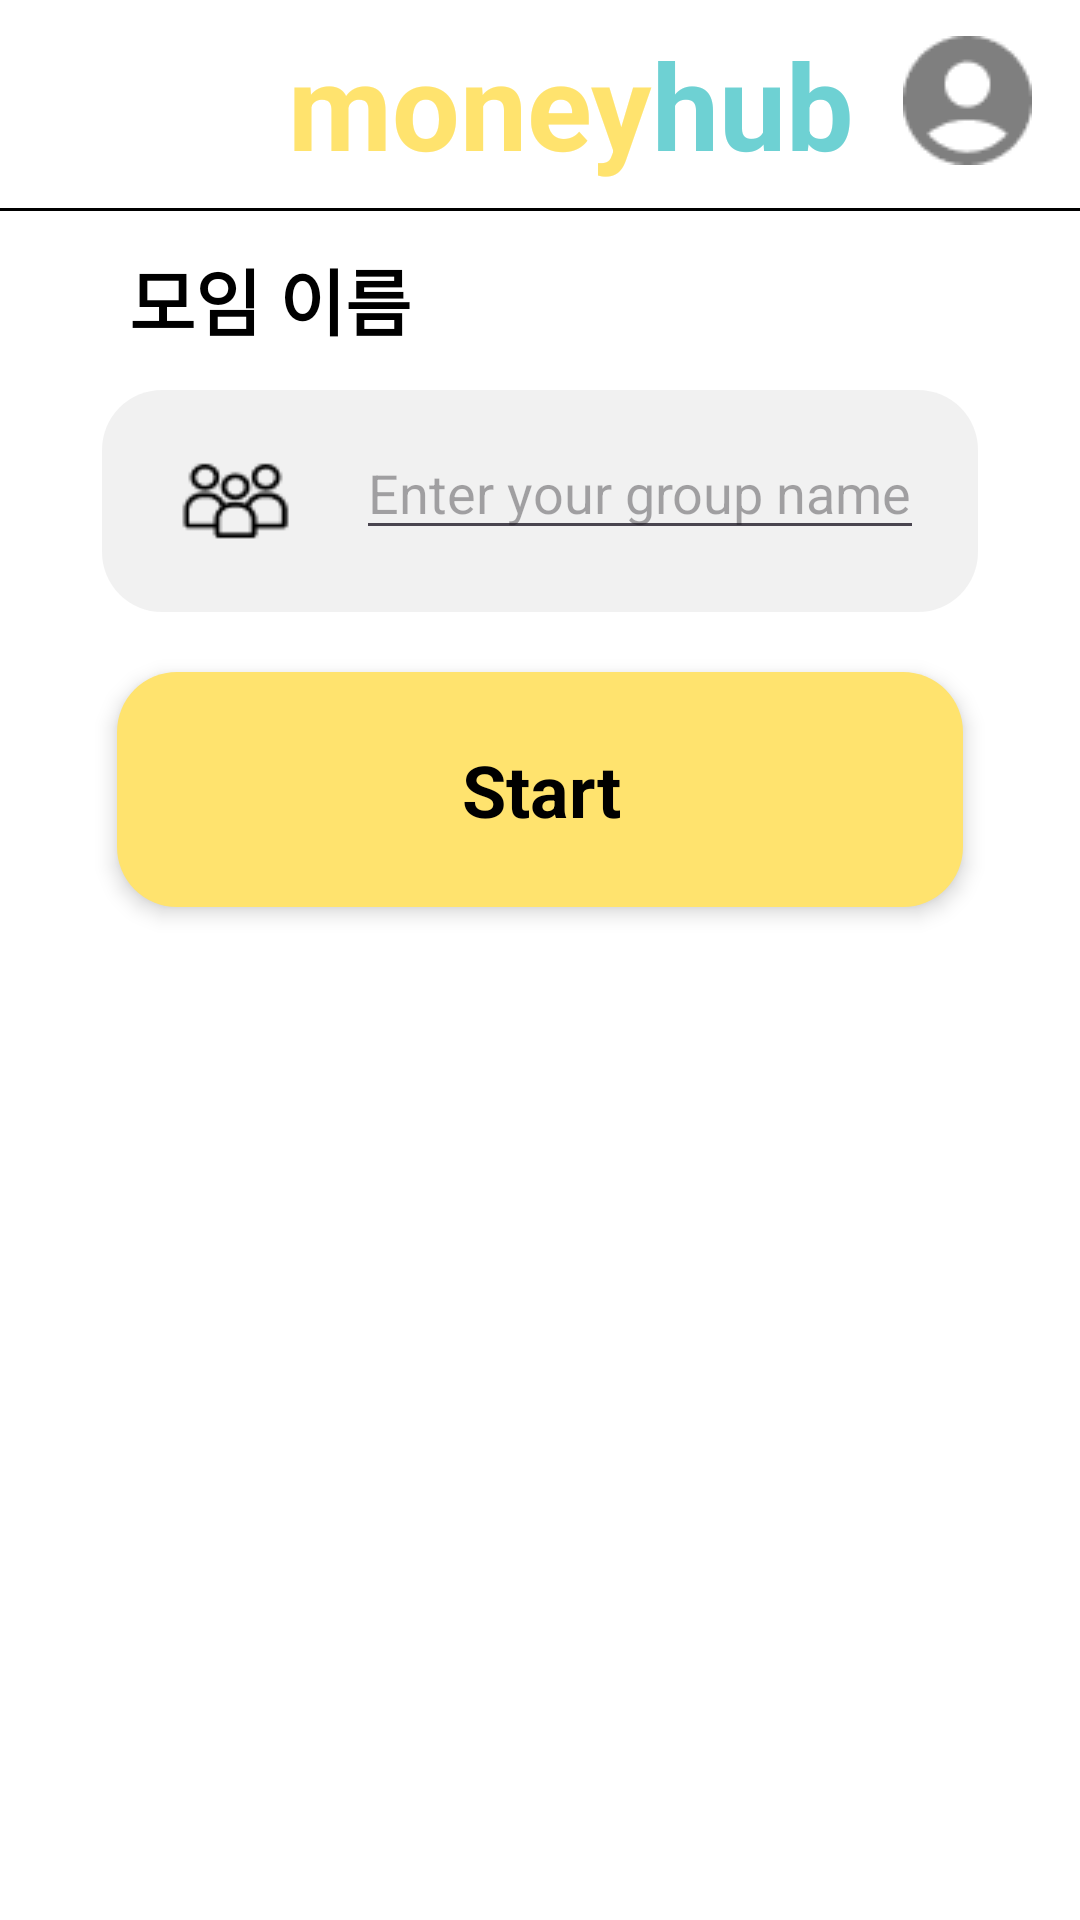

Produce the Android XML layout that renders to this screen, including the resource entries it uses.
<!-- AndroidManifest.xml: application theme Theme.MoneyHub -->
<!-- res/layout/activity_create.xml -->
<androidx.constraintlayout.widget.ConstraintLayout xmlns:android="http://schemas.android.com/apk/res/android"
    xmlns:app="http://schemas.android.com/apk/res-auto"
    xmlns:tools="http://schemas.android.com/tools"
    android:id="@+id/main"
    android:layout_width="match_parent"
    android:layout_height="match_parent"
    android:background="#FFFFFF"
    android:orientation="vertical">

    <androidx.constraintlayout.widget.ConstraintLayout
        android:layout_width="match_parent"
        android:layout_height="match_parent"
        android:orientation="vertical">

        <include
            android:id="@+id/custom_header_include"
            layout="@layout/custom_header"
            app:layout_constraintTop_toTopOf="parent"/>

        <androidx.constraintlayout.widget.ConstraintLayout
            android:id="@+id/content_container"
            android:layout_width="match_parent"
            android:layout_height="wrap_content"
            android:layout_marginTop="236dp"
            android:orientation="vertical"
            app:layout_constraintEnd_toEndOf="parent"
            app:layout_constraintHorizontal_bias="0.0"
            app:layout_constraintStart_toStartOf="parent"
            app:layout_constraintTop_toTopOf="parent">
        </androidx.constraintlayout.widget.ConstraintLayout>

        <androidx.constraintlayout.widget.ConstraintLayout
            android:id="@+id/button_create_group"
            android:layout_width="match_parent"
            android:layout_height="wrap_content"
            android:layout_marginHorizontal="39dp"
            android:layout_marginTop="20dp"
            android:background="@drawable/yellow"
            android:elevation="4dp"
            android:gravity="center_horizontal"
            android:orientation="vertical"
            android:paddingVertical="23dp"
            app:layout_constraintEnd_toEndOf="parent"
            app:layout_constraintStart_toStartOf="parent"
            app:layout_constraintTop_toBottomOf="@+id/group_name_container">

            <TextView
                android:id="@+id/button_create_text"
                android:layout_width="wrap_content"
                android:layout_height="wrap_content"
                android:layout_marginStart="141dp"
                android:layout_marginEnd="140dp"
                android:text="Start"
                android:textColor="#000000"
                android:textSize="24sp"
                android:textStyle="bold"
                app:layout_constraintBottom_toBottomOf="parent"
                app:layout_constraintEnd_toEndOf="parent"
                app:layout_constraintStart_toStartOf="parent"
                app:layout_constraintTop_toTopOf="parent" />
        </androidx.constraintlayout.widget.ConstraintLayout>

        <androidx.constraintlayout.widget.ConstraintLayout
            android:id="@+id/group_name_container"
            android:layout_width="match_parent"
            android:layout_height="wrap_content"
            android:layout_marginHorizontal="34dp"
            android:layout_marginTop="13dp"
            android:background="@drawable/cr20be8e8e899"
            android:gravity="center_vertical"
            android:orientation="horizontal"
            android:paddingVertical="12dp"
            android:paddingLeft="24dp"
            android:paddingRight="11dp"
            app:layout_constraintTop_toBottomOf="@+id/group_name_title"
            tools:layout_editor_absoluteX="34dp">

            <ImageView
                android:id="@+id/group_icon"
                android:layout_width="41dp"
                android:layout_height="50dp"
                android:scaleType="fitXY"
                android:src="@drawable/group"
                app:layout_constraintStart_toStartOf="parent"
                app:layout_constraintTop_toTopOf="parent" />

            <EditText
                android:id="@+id/group_name_input"
                android:layout_width="wrap_content"
                android:layout_height="wrap_content"
                android:layout_marginStart="17dp"
                android:autofillHints="Enter your group name here"
                android:hint="Enter your group name"
                app:layout_constraintEnd_toEndOf="parent"
                app:layout_constraintHorizontal_bias="0.26"
                app:layout_constraintStart_toEndOf="@+id/group_icon"
                app:layout_constraintTop_toTopOf="parent" />

        </androidx.constraintlayout.widget.ConstraintLayout>

        <TextView
            android:id="@+id/group_name_title"
            android:layout_width="wrap_content"
            android:layout_height="wrap_content"
            android:layout_marginStart="43dp"
            android:layout_marginTop="82dp"
            android:text="모임 이름"
            android:textColor="#000000"
            android:textSize="24sp"
            android:textStyle="bold"
            app:layout_constraintStart_toStartOf="parent"
            app:layout_constraintTop_toTopOf="parent" />

    </androidx.constraintlayout.widget.ConstraintLayout>
</androidx.constraintlayout.widget.ConstraintLayout>
<!-- res/layout/custom_header.xml (included above) -->
<androidx.constraintlayout.widget.ConstraintLayout xmlns:android="http://schemas.android.com/apk/res/android"
    xmlns:app="http://schemas.android.com/apk/res-auto"
    xmlns:tools="http://schemas.android.com/tools"
    android:layout_width="match_parent"
    android:layout_height="wrap_content"
    android:orientation="horizontal"
    android:layout_marginBottom="33dp">


    <TextView
        android:id="@+id/textView"
        android:layout_width="wrap_content"
        android:layout_height="wrap_content"
        android:layout_marginStart="96dp"
        android:layout_marginTop="8dp"
        android:text="money"
        android:textColor="#FFE36E"
        android:textSize="40sp"
        android:textStyle="bold"
        app:layout_constraintStart_toStartOf="parent"
        app:layout_constraintTop_toTopOf="parent" />

    <TextView
        android:layout_width="97dp"
        android:layout_height="wrap_content"
        android:layout_marginTop="8dp"
        android:layout_marginEnd="49dp"
        android:text="hub"
        android:textColor="#6ED1D3"
        android:textSize="40sp"
        android:textStyle="bold"
        app:layout_constraintEnd_toStartOf="@+id/rlyelz8l3ob2"
        app:layout_constraintHorizontal_bias="0.0"
        app:layout_constraintStart_toEndOf="@+id/textView"
        app:layout_constraintTop_toTopOf="parent" />

    <ImageView
        android:id="@+id/rlyelz8l3ob2"
        android:layout_width="43dp"
        android:layout_height="43dp"
        android:layout_marginTop="12dp"
        android:layout_marginEnd="16dp"
        android:layout_weight="1"
        android:scaleType="fitXY"
        android:src="@drawable/mypage"
        app:layout_constraintEnd_toEndOf="parent"
        app:layout_constraintTop_toTopOf="parent" />

    <androidx.constraintlayout.widget.ConstraintLayout
        android:id="@+id/rwulmjdm442"
        android:layout_width="match_parent"
        android:layout_height="1dp"
        android:layout_marginTop="8dp"
        android:background="@color/black"
        android:orientation="vertical"
        app:layout_constraintTop_toBottomOf="@+id/textView"
        tools:layout_editor_absoluteX="0dp" />
</androidx.constraintlayout.widget.ConstraintLayout>
<!-- resources referenced by this layout -->
<resources>
  <color name="black">#FF000000</color>
  <!-- drawable cr20be8e8e899 (drawable) -->
  <?xml version="1.0" encoding="UTF-8"?>
  <shape
      xmlns:android="http://schemas.android.com/apk/res/android">
      <solid
          android:color="#99E8E8E8"
          />
      <corners
          android:radius="20dp"
          />
  </shape>
  <!-- drawable group: png bitmap (drawable, 972 bytes) -->
  <!-- drawable mypage: png bitmap (drawable, 923 bytes) -->
  <!-- drawable yellow (drawable) -->
  <?xml version="1.0" encoding="UTF-8"?>
  <shape
      xmlns:android="http://schemas.android.com/apk/res/android">
      <solid
          android:color="#FFE36E"
          />
      <corners
          android:radius="20dp"
          />
  </shape>
  <style name="Theme.MoneyHub" parent="Base.Theme.MoneyHub" />
  <style name="Base.Theme.MoneyHub" parent="Theme.Material3.DayNight.NoActionBar">
          
          
      </style>
</resources>
